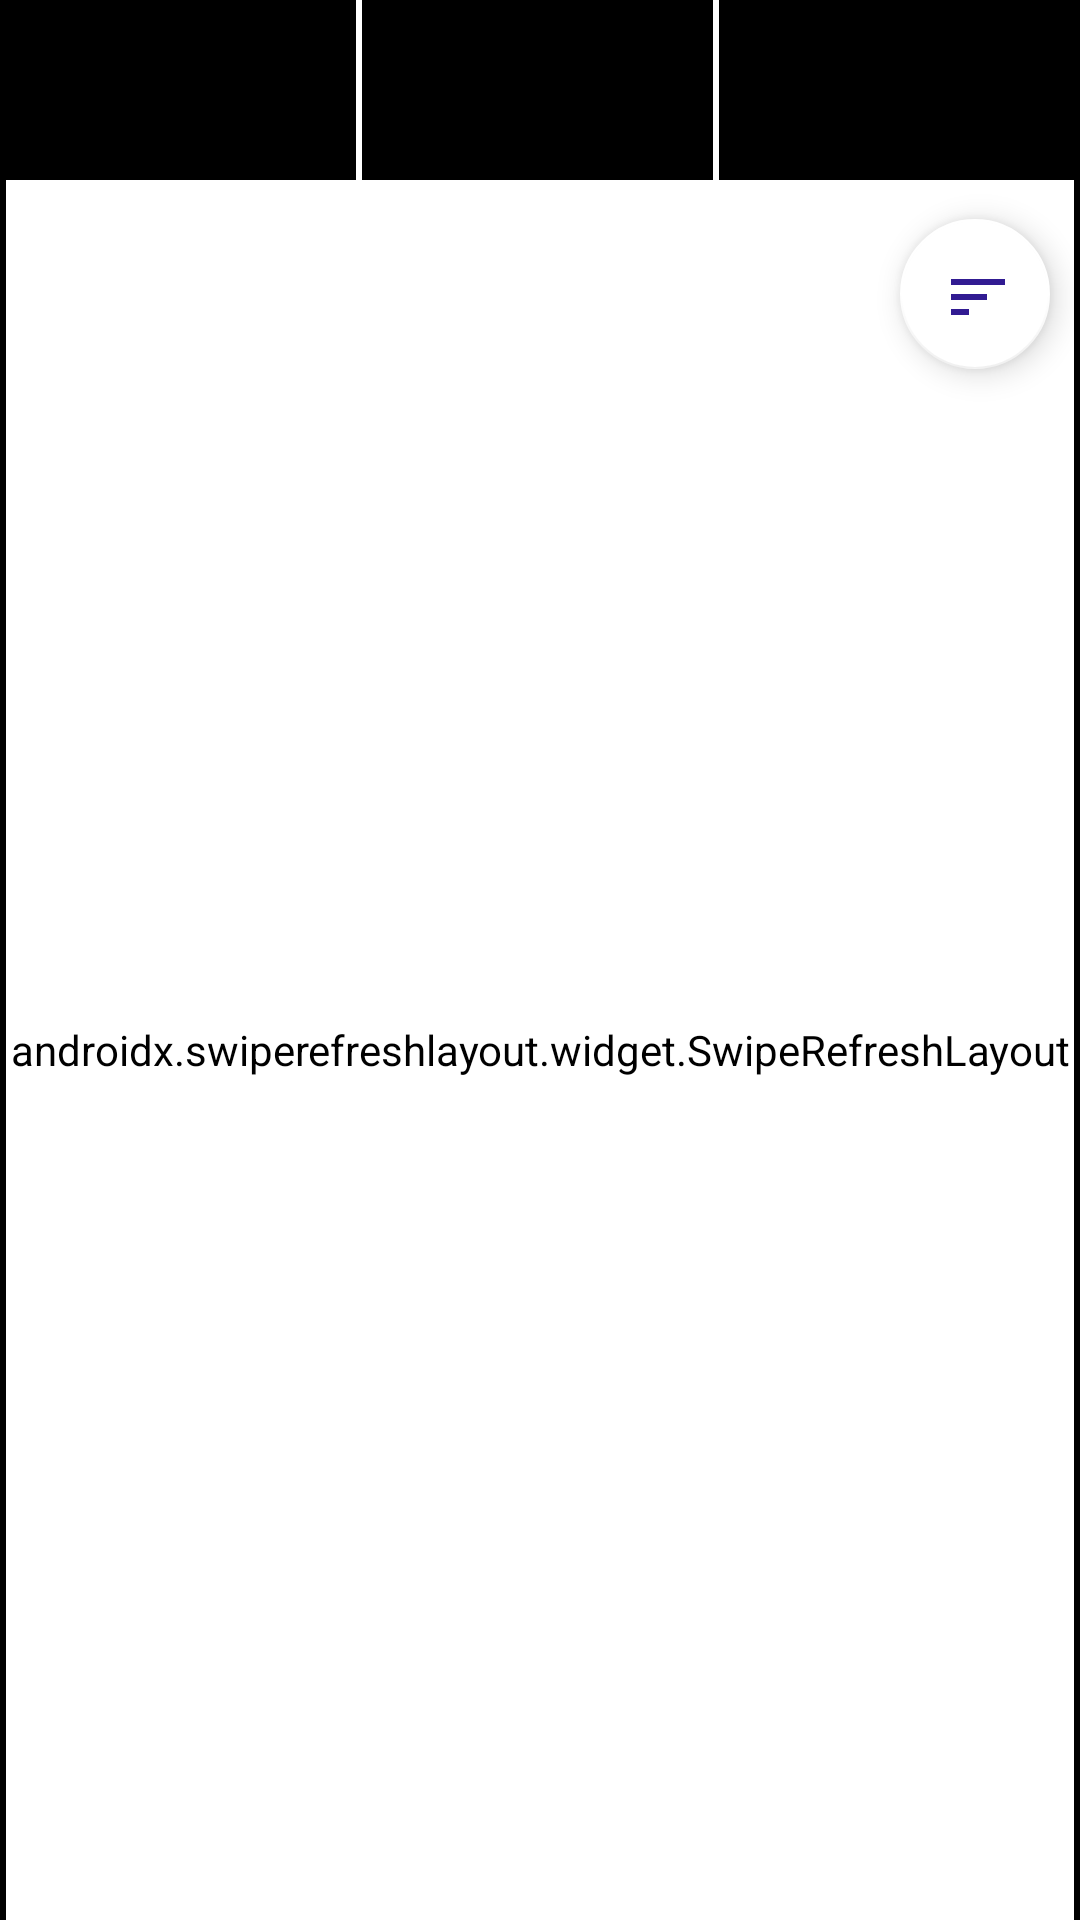

This screen was rendered from an Android layout file. Write that file and the resources it references.
<!-- AndroidManifest.xml: application theme splashScreenTheme -->
<!-- res/layout/fragment_radio_search.xml -->
<?xml version="1.0" encoding="utf-8"?>
<androidx.constraintlayout.widget.ConstraintLayout xmlns:android="http://schemas.android.com/apk/res/android"
    xmlns:app="http://schemas.android.com/apk/res-auto"
    xmlns:tools="http://schemas.android.com/tools"
    android:layout_width="match_parent"
    android:layout_height="match_parent"


    >

    <View
        android:id="@+id/viewToolbar"
        android:layout_width="0dp"
        android:layout_height="60dp"
        app:layout_constraintEnd_toEndOf="parent"
        app:layout_constraintHorizontal_bias="0.5"
        app:layout_constraintStart_toStartOf="parent"
        app:layout_constraintTop_toTopOf="parent" />


    <TextView
        android:id="@+id/tvTag"
        android:layout_width="0dp"
        android:layout_height="60dp"
        android:layout_gravity="center_horizontal"
        android:layout_marginHorizontal="8dp"
        android:ellipsize="middle"
        android:gravity="center"
        android:maxLines="1"
        android:textAppearance="@style/mainTextButtons"
        app:layout_constraintEnd_toStartOf="@+id/guideline33"
        app:layout_constraintStart_toStartOf="parent"
        app:layout_constraintTop_toTopOf="parent" />


    <View
        android:layout_width="2dp"
        android:layout_height="60dp"
        android:background="@drawable/gradient_for_separators"
        app:layout_constraintStart_toStartOf="@id/guideline33"
        app:layout_constraintTop_toTopOf="parent" />

    <View
        android:layout_width="2dp"
        android:layout_height="60dp"
        android:background="@drawable/gradient_for_separators"
        app:layout_constraintStart_toStartOf="@id/guideline66"
        app:layout_constraintTop_toTopOf="parent" />

    
    
    
    
    
    
    
    
    
    

    
    
    
    
    
    
    
    
    
    


    <TextView
        android:id="@+id/tvName"
        android:layout_width="0dp"
        android:layout_height="60dp"
        android:layout_gravity="center_horizontal"
        android:layout_marginHorizontal="8dp"
        android:ellipsize="middle"
        android:gravity="center"
        android:maxLines="1"
        android:textAppearance="@style/mainTextButtons"
        app:layout_constraintEnd_toEndOf="@id/guideline66"
        app:layout_constraintStart_toStartOf="@id/guideline33"
        app:layout_constraintTop_toTopOf="parent" />


    <TextView
        android:id="@+id/tvSelectedCountry"
        android:layout_width="0dp"
        android:layout_height="60dp"
        android:gravity="center"
        android:textAppearance="@style/mainTextButtons"
        app:layout_constraintEnd_toEndOf="parent"
        app:layout_constraintStart_toStartOf="@id/guideline66"
        app:layout_constraintTop_toTopOf="parent" />


    
    
    
    
    
    
    
    
    
    


    
    
    
    
    
    
    
    


    <androidx.swiperefreshlayout.widget.SwipeRefreshLayout
        android:id="@+id/swipeRefresh"
        android:layout_width="match_parent"
        android:layout_height="0dp"
        android:layout_marginHorizontal="2dp"
        android:layout_marginTop="60dp"
        android:backgroundTint="@color/floating_buttons"
        app:layout_constraintBottom_toBottomOf="parent"
        app:layout_constraintEnd_toEndOf="parent"
        app:layout_constraintHorizontal_bias="0.5"
        app:layout_constraintStart_toStartOf="parent"
        app:layout_constraintTop_toTopOf="parent"
        app:layout_constraintVertical_bias="0.5">

        <androidx.recyclerview.widget.RecyclerView
            android:id="@+id/rvSearchStations"
            android:layout_width="match_parent"
            android:layout_height="match_parent" />

    </androidx.swiperefreshlayout.widget.SwipeRefreshLayout>


    <TextView
        android:id="@+id/tvLoading"
        android:layout_width="0dp"
        android:layout_height="wrap_content"
        android:layout_marginHorizontal="40dp"
        android:fontFamily="@font/aldrich"
        android:textSize="20sp"
        android:textColor="@color/transparent"
        android:text="@string/loading_message"
        app:layout_constraintBottom_toBottomOf="parent"
        app:layout_constraintEnd_toEndOf="parent"
        app:layout_constraintHorizontal_bias="0.5"
        app:layout_constraintStart_toStartOf="parent"
        app:layout_constraintTop_toTopOf="parent"
        app:layout_constraintVertical_bias="0.5" />


    <ViewStub
        android:id="@+id/stubTvNoResultMessage"
        android:layout_width="match_parent"
        android:layout_height="wrap_content"
        android:inflatedId="@id/stubTvNoResultMessage"
        android:layout="@layout/stub_no_result_message"
        android:layout_marginHorizontal="40dp"
        app:layout_constraintBottom_toBottomOf="parent"
        app:layout_constraintEnd_toEndOf="parent"
        app:layout_constraintHorizontal_bias="0.5"
        app:layout_constraintStart_toStartOf="parent"
        app:layout_constraintTop_toTopOf="parent"
        app:layout_constraintVertical_bias="0.5" />


    <com.google.android.material.floatingactionbutton.FloatingActionButton
        android:id="@+id/fabInitiateSearch"
        android:layout_width="50dp"
        android:layout_height="50dp"
        android:layout_marginTop="@dimen/lower_fab_margin"
        android:layout_marginEnd="10dp"
        android:scaleType="centerCrop"
        android:src="@drawable/ic_new_radio_search"
        android:visibility="invisible"
        app:backgroundTint="@color/floating_buttons"
        app:layout_constraintEnd_toEndOf="parent"
        app:layout_constraintTop_toTopOf="parent" />

    <com.google.android.material.floatingactionbutton.FloatingActionButton
        android:id="@+id/fabSearchOrder"
        android:layout_width="50dp"
        android:layout_height="50dp"
        android:layout_marginTop="@dimen/upper_fab_margin"
        android:layout_marginEnd="10dp"
        android:scaleType="centerCrop"
        android:src="@drawable/ic_search_order"
        app:backgroundTint="@color/floating_buttons"
        app:fabCustomSize="52dp"
        app:layout_constraintEnd_toEndOf="parent"
        app:layout_constraintTop_toTopOf="parent" />

    <androidx.constraintlayout.widget.Guideline
        android:id="@+id/toolbarGuide"
        android:layout_width="wrap_content"
        android:layout_height="wrap_content"
        android:orientation="horizontal"
        app:layout_constraintGuide_begin="60dp" />

    <androidx.constraintlayout.widget.Guideline
        android:id="@+id/guideline33"
        android:layout_width="wrap_content"
        android:layout_height="wrap_content"
        android:orientation="vertical"
        app:layout_constraintGuide_percent="0.33" />

    <androidx.constraintlayout.widget.Guideline
        android:id="@+id/guideline66"
        android:layout_width="wrap_content"
        android:layout_height="wrap_content"
        android:orientation="vertical"
        app:layout_constraintGuide_percent="0.66" />


    <androidx.constraintlayout.widget.Guideline
        android:id="@+id/middle"
        android:layout_width="wrap_content"
        android:layout_height="wrap_content"
        android:orientation="vertical"
        app:layout_constraintGuide_percent="0.5" />

    <ImageView
        android:id="@+id/ivNoInternet"
        android:layout_width="wrap_content"
        android:layout_height="wrap_content"
        android:src="@drawable/ic_no_intenet"
        android:visibility="gone"
        app:layout_constraintBottom_toBottomOf="parent"
        app:layout_constraintEnd_toEndOf="parent"
        app:layout_constraintHorizontal_bias="0.5"
        app:layout_constraintStart_toStartOf="parent"
        app:layout_constraintTop_toTopOf="parent"
        app:layout_constraintVertical_bias="0.5" />


</androidx.constraintlayout.widget.ConstraintLayout>
<!-- res/layout/stub_no_result_message.xml (included above) -->
<?xml version="1.0" encoding="utf-8"?>
<LinearLayout xmlns:android="http://schemas.android.com/apk/res/android"
    xmlns:app="http://schemas.android.com/apk/res-auto"
    android:id="@+id/llRootLayout"
    android:visibility="gone"
    android:layout_width="match_parent"
    android:layout_height="wrap_content"
    android:orientation="vertical"
    >


    <TextView
        android:id="@+id/tvTitle"
        android:layout_width="match_parent"
        android:layout_height="50dp"
        android:textAppearance="@style/noResultTitlesText"
        android:text="@string/no_results_title"
        />


    <LinearLayout
        android:id="@+id/llTag"
        android:layout_width="match_parent"
        android:layout_height="wrap_content"
        android:orientation="horizontal"
        android:layout_marginVertical="10dp"
        android:background="?android:attr/selectableItemBackground"
        >

        <TextView
            android:layout_width="wrap_content"
            android:layout_height="wrap_content"
            android:textAppearance="@style/noResultTitlesText"
            android:text="@string/no_results_tag"
           />

        <TextView
            android:id="@+id/tvTag"
            android:layout_width="match_parent"
            android:layout_height="wrap_content"
            android:textAppearance="@style/noResultValuesText"
            app:drawableEndCompat="@drawable/ic_remove" />

    </LinearLayout>


    <LinearLayout
        android:id="@+id/llName"
        android:layout_width="match_parent"
        android:layout_height="wrap_content"
        android:orientation="horizontal"
        android:layout_marginVertical="10dp"
        android:background="?android:attr/selectableItemBackground"
        >

        <TextView
            android:layout_width="wrap_content"
            android:layout_height="wrap_content"
            android:textAppearance="@style/noResultTitlesText"
            android:text="@string/no_results_name"
            />

        <TextView
            android:id="@+id/tvName"
            android:layout_width="match_parent"
            android:layout_height="wrap_content"
            android:textAppearance="@style/noResultValuesText"
            app:drawableEndCompat="@drawable/ic_remove" />

    </LinearLayout>

    <LinearLayout
        android:id="@+id/llCountry"
        android:layout_width="match_parent"
        android:layout_height="wrap_content"
        android:orientation="horizontal"
        android:layout_marginVertical="10dp"
        android:background="?android:attr/selectableItemBackground"
        >

        <TextView
            android:layout_width="wrap_content"
            android:layout_height="wrap_content"
            android:textAppearance="@style/noResultTitlesText"
            android:text="@string/no_results_country"
            />

        <TextView
            android:id="@+id/tvCountry"
            android:layout_width="match_parent"
            android:layout_height="wrap_content"
            android:textAppearance="@style/noResultValuesText"
            app:drawableEndCompat="@drawable/ic_remove" />

    </LinearLayout>

    <LinearLayout
        android:id="@+id/llLanguage"
        android:layout_width="match_parent"
        android:layout_height="wrap_content"
        android:orientation="horizontal"
        android:layout_marginVertical="10dp"
        android:background="?android:attr/selectableItemBackground"
        >

        <TextView
            android:layout_width="wrap_content"
            android:layout_height="wrap_content"
            android:textAppearance="@style/noResultTitlesText"
            android:text="@string/no_results_language"
            />

        <TextView
            android:id="@+id/tvLanguage"
            android:layout_width="match_parent"
            android:layout_height="wrap_content"
            android:textAppearance="@style/noResultValuesText"
            app:drawableEndCompat="@drawable/ic_remove" />

    </LinearLayout>

    <LinearLayout
        android:id="@+id/llBitrateMin"
        android:layout_width="match_parent"
        android:layout_height="wrap_content"
        android:orientation="horizontal"
        android:layout_marginVertical="10dp"
        android:background="?android:attr/selectableItemBackground"
        >

        <TextView
            android:layout_width="wrap_content"
            android:layout_height="wrap_content"
            android:textAppearance="@style/noResultTitlesText"
            android:text="@string/no_results_bitrate_min"
            />

        <TextView
            android:id="@+id/tvBitrateMin"
            android:layout_width="match_parent"
            android:layout_height="wrap_content"
            android:textAppearance="@style/noResultValuesText"
            app:drawableEndCompat="@drawable/ic_remove" />

    </LinearLayout>

    <LinearLayout
        android:id="@+id/llBitrateMax"
        android:layout_width="match_parent"
        android:layout_height="wrap_content"
        android:orientation="horizontal"
        android:layout_marginVertical="10dp"
        android:background="?android:attr/selectableItemBackground"
        >

        <TextView
            android:layout_width="wrap_content"
            android:layout_height="wrap_content"
            android:textAppearance="@style/noResultTitlesText"
            android:text="@string/no_results_bitrate_max"
            />

        <TextView
            android:id="@+id/tvBitrateMax"
            android:layout_width="match_parent"
            android:layout_height="wrap_content"
            android:textAppearance="@style/noResultValuesText"
            app:drawableEndCompat="@drawable/ic_remove" />

    </LinearLayout>


</LinearLayout>
<!-- resources referenced by this layout -->
<resources>
  <color name="floating_buttons">#FFFFFF</color>
  <color name="transparent">#00000000</color>
  <dimen name="lower_fab_margin">140dp</dimen>
  <dimen name="upper_fab_margin">73dp</dimen>
  <!-- drawable ic_remove (drawable-anydpi) -->
  <vector xmlns:android="http://schemas.android.com/apk/res/android"
      android:width="24dp"
      android:height="24dp"
      android:viewportWidth="24"
      android:viewportHeight="24"
      android:tint="@color/remove_icon"
      android:alpha="0.8">
    <path
        android:fillColor="@android:color/white"
        android:pathData="M12,2C6.47,2 2,6.47 2,12s4.47,10 10,10 10,-4.47 10,-10S17.53,2 12,2zM17,15.59L15.59,17 12,13.41 8.41,17 7,15.59 10.59,12 7,8.41 8.41,7 12,10.59 15.59,7 17,8.41 13.41,12 17,15.59z"/>
  </vector>
  <!-- drawable ic_search_order (drawable-anydpi) -->
  <vector xmlns:android="http://schemas.android.com/apk/res/android"
      android:width="24dp"
      android:height="24dp"
      android:viewportWidth="24"
      android:viewportHeight="24"
      android:tint="@color/color_non_interactive"
      android:alpha="1"
      android:autoMirrored="true">
    <path
        android:fillColor="@android:color/white"
        android:pathData="M3,18h6v-2L3,16v2zM3,6v2h18L21,6L3,6zM3,13h12v-2L3,11v2z"/>
  </vector>
  <string name="loading_message">Waiting for response from servers…</string>
  <string name="no_results_bitrate_max">"Bitrate max: "</string>
  <string name="no_results_bitrate_min">"Bitrate min: "</string>
  <string name="no_results_country">"Country: "</string>
  <string name="no_results_language">"Language: "</string>
  <string name="no_results_name">"Name: "</string>
  <string name="no_results_tag">"Tag: "</string>
  <string name="no_results_title">No results for:</string>
  <style name="mainTextButtons" parent="android:Widget.TextView">
          <item name="android:textSize">16sp</item>
          <item name="android:fontFamily">@font/aldrich</item>
      </style>
  <style name="mainTextTitle" parent="android:Widget.TextView">
          <item name="android:textColor">@color/color_main_text_title</item>
          <item name="android:textSize">16sp</item>
          <item name="android:fontFamily">@font/aldrich</item>
      </style>
  <style name="noResultTitlesText" parent="Widget.AppCompat.EditText">
          <item name="android:textSize">18sp</item>
          <item name="android:fontFamily">@font/aldrich</item>
          <item name="android:textColor">@color/regular_text_color</item>
      </style>
  <style name="noResultValuesText" parent="Widget.AppCompat.EditText">
          <item name="android:textSize">18sp</item>
          <item name="android:fontFamily">@font/aldrich</item>
          <item name="android:textColor">@color/default_text_color</item>
      </style>
  <style name="splashScreenTheme" parent="Theme.MaterialComponents.DayNight.NoActionBar.Bridge">
           <item name="android:windowBackground">@drawable/splash_screen</item>
           <item name="android:statusBarColor">@color/black</item>
           <item name="android:navigationBarColor">@color/black</item>
       </style>
  <color name="color_non_interactive">#311B92</color>
  <color name="Separator">#FFFFFF</color>
  <color name="main_background">#FFFFFF</color>
  <color name="remove_icon">#000000</color>
  <color name="color_main_text_title">#000000</color>
  <color name="regular_text_color">#000000</color>
  <color name="default_text_color">#1A237E</color>
  <!-- drawable splash_screen (drawable) -->
  <?xml version="1.0" encoding="utf-8"?>
  <layer-list xmlns:android="http://schemas.android.com/apk/res/android">
          <item>
                  <color android:color="#000000"/>
          </item>
  
          <item
              android:drawable="@drawable/onlysplashscreen2"
              android:gravity="center"
              />
  
  </layer-list>
  <color name="black">#000000</color>
</resources>
